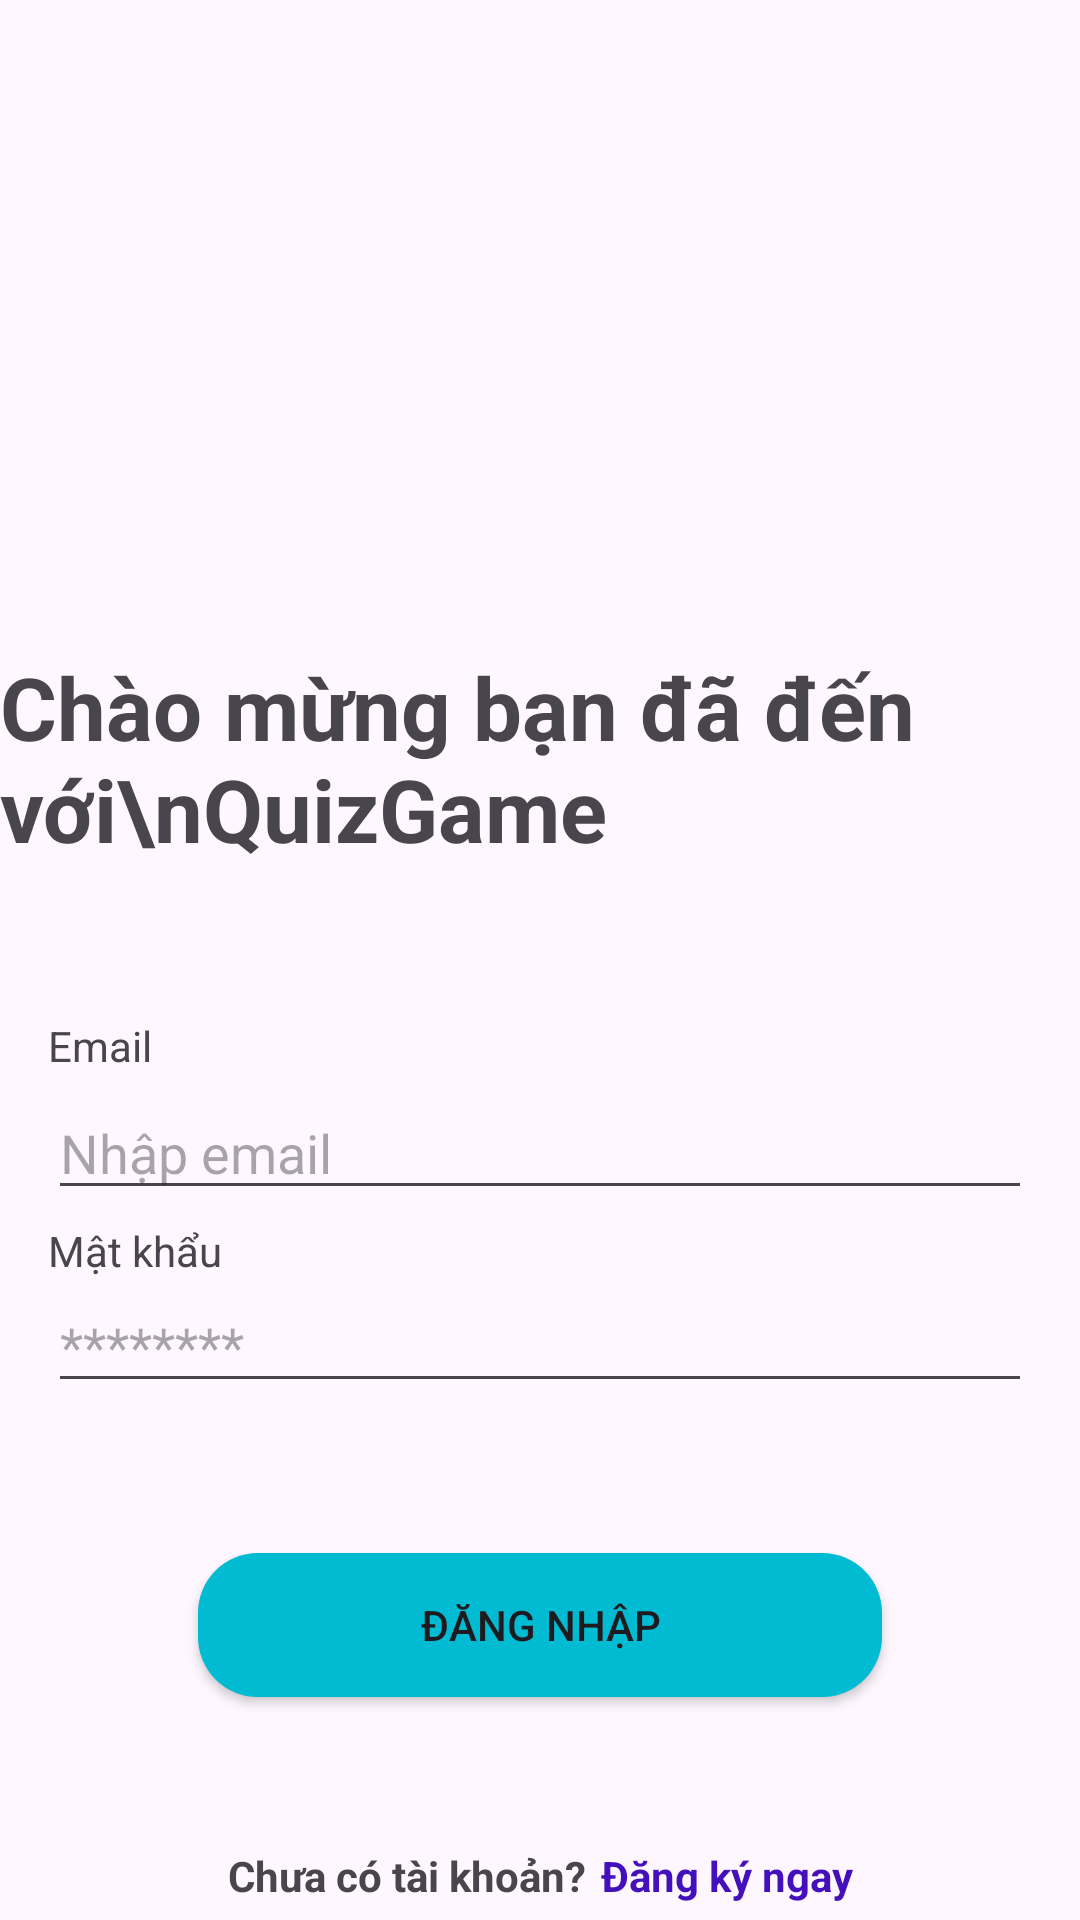

Produce the Android XML layout that renders to this screen, including the resource entries it uses.
<!-- AndroidManifest.xml: application theme Theme.QuizApp -->
<!-- res/layout/activity_sign_in.xml -->
<?xml version="1.0" encoding="utf-8"?>
<androidx.constraintlayout.widget.ConstraintLayout xmlns:android="http://schemas.android.com/apk/res/android"
    xmlns:app="http://schemas.android.com/apk/res-auto"
    xmlns:tools="http://schemas.android.com/tools"
    android:id="@+id/main"
    android:layout_width="match_parent"
    android:layout_height="match_parent"
    tools:context=".SignUpActivity">

    <ImageView
        android:id="@+id/imageView3"
        android:layout_width="220dp"
        android:layout_height="220dp"
        android:layout_marginTop="-12dp"
        app:layout_constraintEnd_toEndOf="parent"
        app:layout_constraintStart_toStartOf="parent"
        app:layout_constraintTop_toTopOf="parent"
        app:srcCompat="@drawable/laptop" />

    <TextView
        android:id="@+id/textView4"
        android:layout_width="wrap_content"
        android:layout_height="wrap_content"
        android:layout_marginStart="24dp"
        android:layout_marginTop="8dp"
        android:layout_marginEnd="24dp"
        android:text="Chào mừng bạn đã đến với\nQuizGame"
        android:textSize="29sp"
        android:textStyle="bold"
        app:layout_constraintEnd_toEndOf="parent"
        app:layout_constraintStart_toStartOf="parent"
        app:layout_constraintTop_toBottomOf="@+id/imageView3" />

    <TextView
        android:id="@+id/textView6"
        android:layout_width="wrap_content"
        android:layout_height="wrap_content"
        android:layout_marginStart="16dp"
        android:layout_marginTop="50dp"
        android:text="Email"
        app:layout_constraintStart_toStartOf="parent"
        app:layout_constraintTop_toBottomOf="@+id/textView4" />

    <TextView
        android:id="@+id/textView9"
        android:layout_width="wrap_content"
        android:layout_height="wrap_content"
        android:layout_marginStart="16dp"
        android:layout_marginTop="4dp"
        android:text="Mật khẩu"
        app:layout_constraintStart_toStartOf="parent"
        app:layout_constraintTop_toBottomOf="@+id/txtUserEmail" />

    <EditText
        android:id="@+id/txtUserEmail"
        android:layout_width="0dp"
        android:layout_height="wrap_content"
        android:layout_marginTop="4dp"
        android:layout_marginEnd="16dp"
        android:ems="10"
        android:hint="Nhập email"
        android:inputType="text"
        app:layout_constraintEnd_toEndOf="parent"
        app:layout_constraintStart_toStartOf="@+id/textView6"
        app:layout_constraintTop_toBottomOf="@+id/textView6" />

    <EditText
        android:id="@+id/txtUserPassword"
        android:layout_width="0dp"
        android:layout_height="wrap_content"
        android:layout_marginEnd="16dp"
        android:ems="10"
        android:hint="********"
        android:inputType="text"
        app:layout_constraintEnd_toEndOf="parent"
        app:layout_constraintHorizontal_bias="0.0"
        app:layout_constraintStart_toStartOf="@+id/textView9"
        app:layout_constraintTop_toBottomOf="@+id/textView9" />

    <Button
        android:id="@+id/btnSignIn"
        android:layout_width="0dp"
        android:layout_height="wrap_content"
        android:layout_marginStart="50dp"
        android:layout_marginTop="50dp"
        android:layout_marginEnd="50dp"
        android:background="@drawable/btnsingup_background"
        android:backgroundTint="#00BBD2"
        android:text="Đăng nhập"
        app:layout_constraintEnd_toEndOf="@+id/txtUserPassword"
        app:layout_constraintHorizontal_bias="0.52"
        app:layout_constraintStart_toStartOf="@+id/txtUserPassword"
        app:layout_constraintTop_toBottomOf="@+id/txtUserPassword" />

    <LinearLayout
        android:layout_width="wrap_content"
        android:layout_height="wrap_content"
        android:layout_marginStart="24dp"
        android:layout_marginTop="50dp"
        android:layout_marginEnd="24dp"
        android:orientation="horizontal"
        app:layout_constraintEnd_toEndOf="parent"
        app:layout_constraintStart_toStartOf="parent"
        app:layout_constraintTop_toBottomOf="@+id/btnSignIn">

        <TextView
            android:id="@+id/textView11"
            android:layout_width="wrap_content"
            android:layout_height="wrap_content"
            android:layout_weight="1"
            android:text="Chưa có tài khoản?"
            android:textStyle="bold" />

        <TextView
            android:id="@+id/noAccount"
            android:layout_width="wrap_content"
            android:layout_height="wrap_content"
            android:layout_marginLeft="5dp"
            android:layout_weight="1"
            android:text="Đăng ký ngay"
            android:textColor="#4410BC"
            android:textStyle="bold" />
    </LinearLayout>
</androidx.constraintlayout.widget.ConstraintLayout>
<!-- resources referenced by this layout -->
<resources>
  <!-- drawable btnsingup_background (drawable) -->
  <?xml version="1.0" encoding="utf-8"?>
  <shape xmlns:android="http://schemas.android.com/apk/res/android" android:shape="rectangle">
      <solid android:color="#2196F3" />
      <corners android:radius="20dp"/>
  </shape>
  <style name="Theme.QuizApp" parent="Base.Theme.QuizApp" />
  <style name="Base.Theme.QuizApp" parent="Theme.Material3.DayNight.NoActionBar">
          
          -- <item name="colorPrimary">@color/background</item> --&gt;
      </style>
  <color name="background">#0E7C30</color>
</resources>
